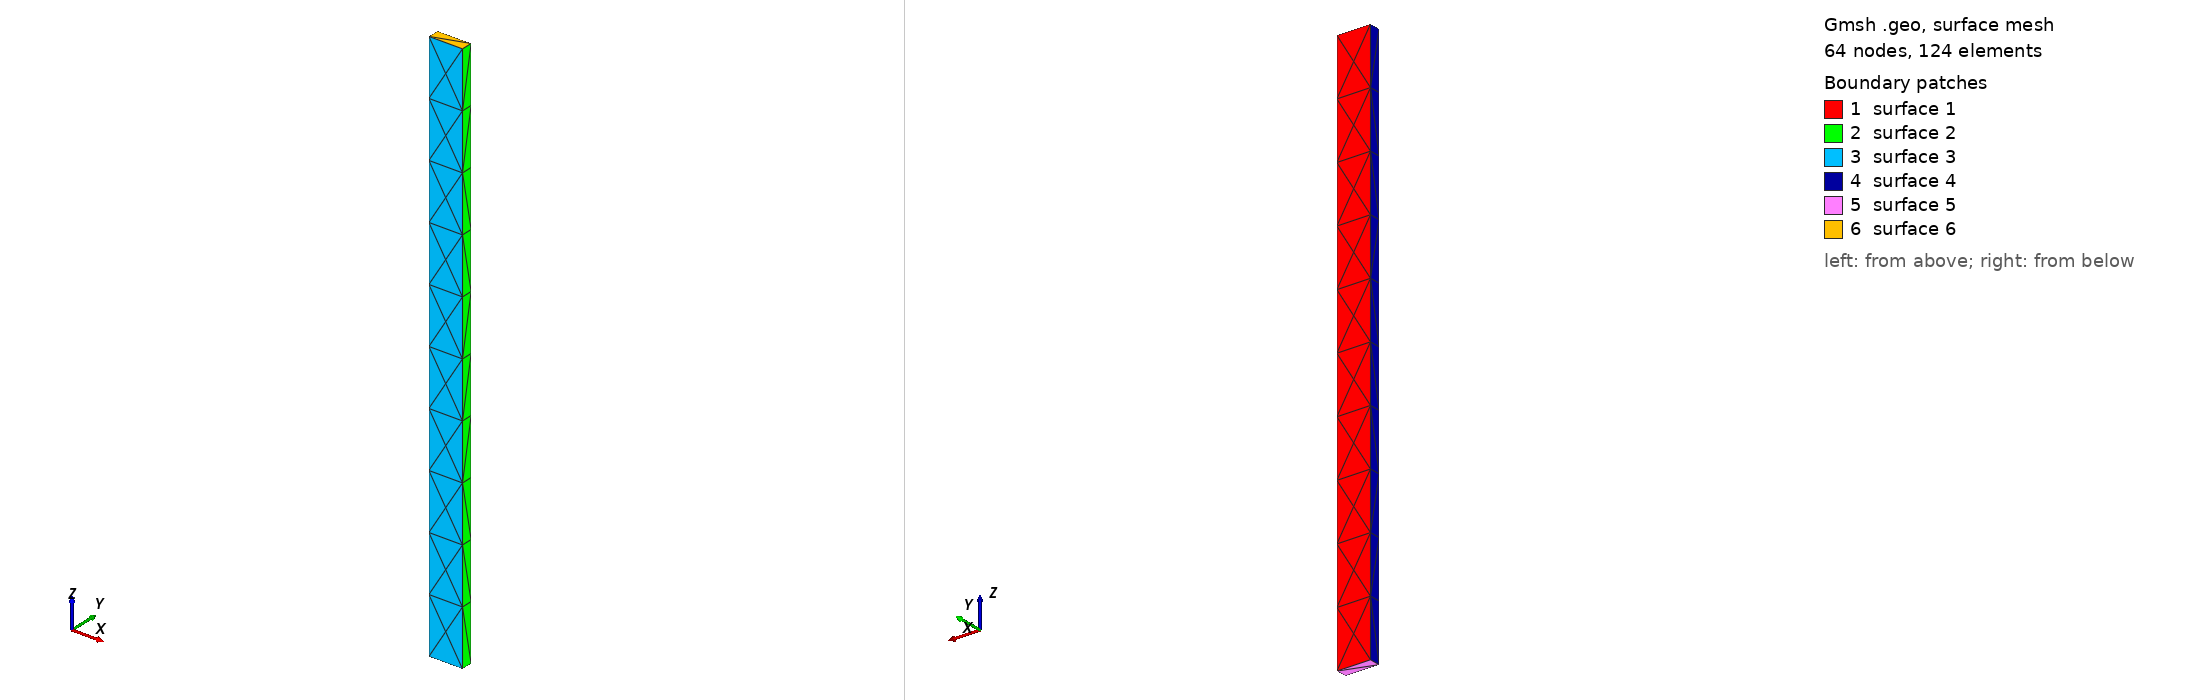

Gmsh geometry script, surface-meshed: 64 nodes, 124 surface elements. Boundary patches (legend numbers): 1 surface 1, 2 surface 2, 3 surface 3, 4 surface 4, 5 surface 5, 6 surface 6. Left view from above one corner, right view from below the opposite corner. The script declares no physical surfaces, so the legend lists its geometric surfaces. The drawing asked Gmsh for element sizes between 1% and 20% of the model's largest extent; the script's own settings can give other sizes.

=== beam.geo (drawn) ===
cl__1 = 1e+22;
Point(1) = {-15, 5, 0, cl__1};
Point(2) = {-15, 5, 500, cl__1};
Point(3) = {15, 5, 500, cl__1};
Point(4) = {15, 5, 0, cl__1};
Point(5) = {15, -5, 500, cl__1};
Point(6) = {15, -5, 0, cl__1};
Point(7) = {-15, -5, 500, cl__1};
Point(8) = {-15, -5, 0, cl__1};
Line(1) = {1, 2};
Line(2) = {2, 3};
Line(3) = {4, 3};
Line(4) = {1, 4};
Line(5) = {3, 5};
Line(6) = {6, 5};
Line(7) = {4, 6};
Line(8) = {5, 7};
Line(9) = {8, 7};
Line(10) = {6, 8};
Line(11) = {7, 2};
Line(12) = {8, 1};
Line Loop(1) = {1, 2, -3, -4};
Plane Surface(1) = {1};
Line Loop(2) = {3, 5, -6, -7};
Plane Surface(2) = {2};
Line Loop(3) = {6, 8, -9, -10};
Plane Surface(3) = {3};
Line Loop(4) = {9, 11, -1, -12};
Plane Surface(4) = {4};
Line Loop(5) = {4, 7, 10, 12};
Plane Surface(5) = {5};
Line Loop(6) = {2, 5, 8, 11};
Plane Surface(6) = {6};
Surface Loop(1) = {1, 2, 3, 4, 5, 6};
Volume(1) = {1};
